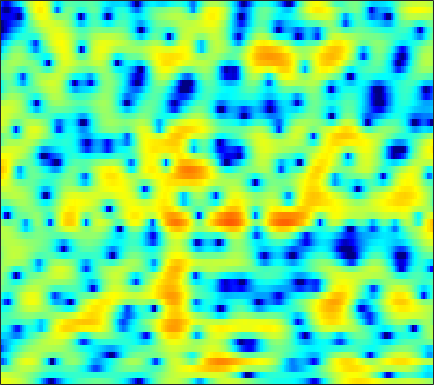

Values plotted in this chart, from the file beside it:
3.9536, 3.9221, 3.8511, 3.7473, 3.647, 3.474, 3.2475, 3.0373, 2.7027, 2.2959, 1.8161, 1.3866, 0.73656, -0.027566, -0.68941, -1.7172, -2.9263, -3.999, -5.6703, -7.7426, -10.356, -12.877, -17.281, -20.527
2.989, 2.895, 2.771, 2.643, 2.545, 2.4, 2.238, 2.096, 1.877, 1.613, 1.302, 1.036, 0.6302, 0.1685, -0.2129, -0.763, -1.348, -1.8, -2.399, -2.971, -3.478, -3.797, -4.117, -4.3
-1.439, -1.611, -1.464, -1.006, -0.5309, 0.1487, 0.787, 1.205, 1.659, 1.981, 2.17, 2.225, 2.19, 2.029, 1.828, 1.469, 1.018, 0.6251, 0.05084, -0.5563, -1.156, -1.581, -2.065, -2.414
-10.6, -11.17, -8.644, -5.52, -3.547, -1.44, 0.2037, 1.19, 2.231, 3.007, 3.542, 3.799, 3.958, 3.904, 3.719, 3.279, 2.6, 1.911, 0.7095, -0.9032, -3.095, -5.325, -9.8, -19.5
-7.08, -6.57, -5.695, -4.666, -3.841, -2.728, -1.653, -0.9088, -0.02457, 0.7271, 1.335, 1.694, 2.047, 2.251, 2.303, 2.244, 2.044, 1.807, 1.39, 0.8797, 0.3155, -0.1033, -0.5918, -0.9081
-12.46, -10.66, -8.728, -7.143, -6.107, -4.886, -3.8, -3.071, -2.188, -1.403, -0.7172, -0.2641, 0.2662, 0.7111, 0.989, 1.287, 1.504, 1.621, 1.722, 1.772, 1.782, 1.768, 1.732, 1.683
-9.672, -8.963, -8.075, -7.289, -6.732, -6.043, -5.392, -4.908, -4.241, -3.541, -2.82, -2.283, -1.588, -0.9371, -0.482, 0.07929, 0.5832, 0.9217, 1.329, 1.691, 2.012, 2.218, 2.455, 2.631
-6.597, -6.605, -6.808, -7.258, -7.762, -8.602, -9.434, -9.788, -9.487, -8.303, -6.753, -5.615, -4.279, -3.211, -2.571, -1.88, -1.313, -0.9287, -0.3985, 0.1882, 0.8439, 1.374, 2.091, 2.76
-3.572, -3.795, -4.393, -5.41, -6.491, -8.543, -11.31, -13.51, -13.8, -10.72, -7.841, -6.267, -4.852, -4.098, -3.948, -4.283, -5.232, -6.266, -7.571, -7.33, -5.117, -3.097, -0.6619, 1.306
-2.215, -2.168, -2.208, -2.355, -2.526, -2.784, -2.977, -3.043, -2.982, -2.735, -2.404, -2.19, -2.047, -2.158, -2.448, -3.189, -4.362, -5.471, -6.858, -6.967, -5.306, -3.584, -1.411, 0.3934
-3.019, -2.708, -2.352, -2.02, -1.78, -1.458, -1.135, -0.8798, -0.5284, -0.2008, 0.08348, 0.2495, 0.3864, 0.4022, 0.3448, 0.1861, -0.0274, -0.1885, -0.3414, -0.3772, -0.2718, -0.1037, 0.1876, 0.508
-4.518, -4.418, -4.228, -3.817, -3.324, -2.452, -1.484, -0.7404, 0.192, 0.9815, 1.625, 2.012, 2.394, 2.613, 2.675, 2.632, 2.463, 2.253, 1.881, 1.428, 0.8951, 0.4581, -0.1634, -0.7657
-6.591, -8.631, -12.7, -15.06, -11.56, -6.832, -3.499, -1.635, 0.2703, 1.691, 2.76, 3.361, 3.924, 4.257, 4.351, 4.278, 3.975, 3.587, 2.843, 1.804, 0.4541, -0.7997, -2.815, -5.137
-3.301, -4.289, -5.395, -5.677, -5.093, -3.617, -1.975, -0.8026, 0.5415, 1.67, 2.586, 3.129, 3.654, 3.974, 4.077, 4.018, 3.721, 3.336, 2.56, 1.443, -0.08838, -1.567, -4.126, -7.527
-0.5847, -0.9659, -1.383, -1.649, -1.721, -1.609, -1.306, -0.9813, -0.4447, 0.1567, 0.7565, 1.189, 1.687, 2.061, 2.251, 2.371, 2.328, 2.181, 1.835, 1.324, 0.6532, 0.07776, -0.7461, -1.53
0.1734, -0.3322, -1.087, -1.917, -2.572, -3.397, -3.964, -4.105, -3.786, -3.021, -2.08, -1.383, -0.5383, 0.1368, 0.5299, 0.9142, 1.162, 1.271, 1.356, 1.379, 1.354, 1.308, 1.236, 1.158
0.6593, 0.08189, -1.018, -2.609, -4.286, -7.609, -13.42, -20.64, -13.78, -8.08, -4.936, -3.397, -2.053, -1.249, -0.8915, -0.6388, -0.4824, -0.3425, -0.06287, 0.3568, 0.8909, 1.302, 1.827, 2.266
1.153, 1.076, 0.6686, -0.1006, -0.8753, -2.107, -3.248, -3.729, -3.569, -2.812, -2.042, -1.621, -1.457, -1.812, -2.466, -3.849, -5.682, -6.867, -6.772, -4.743, -2.416, -0.9345, 0.6187, 1.751
0.5692, 1.138, 1.595, 1.774, 1.783, 1.689, 1.534, 1.409, 1.243, 1.057, 0.8051, 0.482, -0.1791, -1.221, -2.336, -4.383, -7.149, -9.217, -9.448, -6.729, -4.016, -2.465, -0.9335, 0.09072
0.1403, 0.8301, 1.519, 1.996, 2.223, 2.397, 2.448, 2.421, 2.292, 2.075, 1.769, 1.455, 0.9406, 0.3228, -0.1922, -0.9052, -1.555, -1.908, -2.136, -2.104, -1.908, -1.751, -1.643, -1.724
0.61, 1.095, 1.617, 2.003, 2.204, 2.365, 2.414, 2.395, 2.3, 2.133, 1.896, 1.698, 1.39, 1.052, 0.7859, 0.4308, 0.08821, -0.1581, -0.4765, -0.7945, -1.171, -1.513, -2.126, -2.982
1.215, 1.514, 1.819, 2.002, 2.079, 2.096, 2.024, 1.912, 1.727, 1.501, 1.26, 1.099, 0.8985, 0.7172, 0.5936, 0.4397, 0.2782, 0.133, -0.09996, -0.3921, -0.7799, -1.135, -1.724, -2.477
1.755, 1.887, 1.974, 1.942, 1.849, 1.625, 1.289, 0.9647, 0.4507, -0.0763, -0.5342, -0.7942, -0.9321, -0.8463, -0.6837, -0.4429, -0.2499, -0.1684, -0.1695, -0.2943, -0.4991, -0.6927, -0.9618, -1.223
2.114, 2.041, 1.87, 1.67, 1.456, 1.064, 0.4623, -0.1664, -1.387, -3.083, -5.133, -6.421, -6.469, -4.736, -3.27, -1.711, -0.7142, -0.3077, -0.1698, -0.4155, -0.9087, -1.329, -1.716, -1.626
0.4956, -0.1547, -0.9445, -1.24, -1.136, -0.7618, -0.5698, -0.7402, -1.554, -3.346, -6.183, -8.668, -8.575, -5.007, -2.747, -0.7394, 0.3525, 0.6434, 0.4037, -0.639, -2.739, -5.375, -11.55, -12.62
-5.021, -7.671, -14.81, -21.21, -11.46, -6.133, -3.391, -2.21, -1.337, -0.9909, -0.9012, -0.8534, -0.6284, -0.2265, 0.1146, 0.4808, 0.627, 0.5462, 0.1388, -0.6087, -1.668, -2.538, -3.356, -3.063
-4.492, -4.969, -5.509, -5.393, -4.745, -3.468, -2.206, -1.396, -0.5944, -0.03269, 0.2741, 0.4164, 0.4925, 0.4562, 0.3591, 0.1514, -0.1724, -0.4707, -0.9252, -1.348, -1.643, -1.71, -1.553, -1.039
-1.627, -1.294, -0.9034, -0.5528, -0.2471, 0.173, 0.5805, 0.8498, 1.137, 1.287, 1.316, 1.24, 1, 0.6052, 0.1989, -0.5067, -1.397, -2.181, -3.308, -4.391, -5.088, -5.15, -4.521, -3.332
0.8701, 1.22, 1.571, 1.822, 1.956, 2.074, 2.139, 2.14, 2.084, 1.934, 1.71, 1.454, 0.9917, 0.3563, -0.2653, -1.348, -2.79, -4.213, -6.773, -10.76, -18.25, -23.19, -12.93, -7.805
2.563, 2.701, 2.756, 2.707, 2.594, 2.376, 2.105, 1.883, 1.564, 1.254, 0.9276, 0.6569, 0.2426, -0.2894, -0.7902, -1.635, -2.707, -3.68, -5.178, -6.763, -7.965, -8.16, -7.281, -5.724
4.095, 3.966, 3.638, 3.114, 2.615, 1.83, 0.968, 0.349, -0.3316, -0.7468, -0.9251, -0.9282, -0.9061, -0.9435, -1.053, -1.328, -1.754, -2.137, -2.695, -3.194, -3.562, -3.684, -3.609, -3.294
5.982, 5.638, 4.93, 3.872, 2.827, 1.02, -1.329, -3.422, -6.066, -6.71, -5.114, -3.72, -2.287, -1.381, -1.004, -0.8167, -0.9107, -1.113, -1.503, -1.961, -2.418, -2.735, -3.098, -3.313
7.063, 6.7, 5.935, 4.809, 3.664, 1.654, -1.109, -3.801, -7.866, -8.603, -5.742, -3.83, -2.153, -1.251, -0.9685, -0.9965, -1.368, -1.826, -2.582, -3.474, -4.41, -5.175, -6.278, -7.475
6.148, 5.959, 5.513, 4.857, 4.222, 3.212, 2.099, 1.269, 0.3357, -0.268, -0.5289, -0.6381, -0.8046, -1.183, -1.656, -2.618, -3.962, -5.207, -7.044, -8.823, -10.21, -10.96, -12.01, -13.86
4.513, 4.56, 4.518, 4.337, 4.131, 3.757, 3.318, 2.957, 2.462, 1.947, 1.418, 0.9676, 0.2349, -0.7394, -1.698, -3.389, -5.737, -8.121, -12.74, -21.43, -25.25, -18.23, -14.42, -12.75
2.161, 2.558, 2.973, 3.222, 3.305, 3.307, 3.203, 3.086, 2.888, 2.641, 2.302, 1.984, 1.406, 0.6139, -0.1659, -1.469, -3.123, -4.576, -6.685, -8.522, -9.383, -9.239, -8.547, -7.736
-1.261, -0.1078, 0.8768, 1.407, 1.561, 1.592, 1.547, 1.551, 1.652, 1.86, 2.073, 2.173, 2.188, 2.011, 1.742, 1.207, 0.4862, -0.13, -0.9933, -1.796, -2.477, -2.871, -3.249, -3.481
-1.458, -0.4685, 0.1217, -0.04283, -0.591, -1.804, -3.101, -3.555, -2.817, -1.178, 0.4707, 1.445, 2.388, 2.944, 3.147, 3.156, 2.937, 2.64, 2.112, 1.45, 0.6762, 0.02374, -0.9236, -1.952
1.932, 1.836, 1.359, 0.259, -1.102, -4.032, -9.154, -14.01, -8.914, -3.692, -0.619, 0.9177, 2.3, 3.144, 3.504, 3.71, 3.655, 3.458, 3.006, 2.327, 1.407, 0.5178, -1.013, -3.052
3.289, 3.003, 2.469, 1.73, 1.053, 0.09097, -0.7199, -1.033, -0.9122, -0.3082, 0.4256, 0.9428, 1.464, 1.787, 1.894, 1.915, 1.792, 1.613, 1.264, 0.7443, 0.02704, -0.6932, -1.954, -3.661
3.443, 3.295, 3.024, 2.69, 2.401, 2.01, 1.63, 1.376, 1.112, 0.8721, 0.6252, 0.4118, 0.03597, -0.406, -0.7494, -1.18, -1.492, -1.606, -1.63, -1.591, -1.607, -1.702, -1.978, -2.442
3.087, 3.122, 3.118, 3.045, 2.944, 2.729, 2.432, 2.154, 1.684, 1.082, 0.321, -0.4106, -1.612, -3.148, -4.504, -6.412, -7.614, -7.439, -6.068, -4.408, -3.04, -2.263, -1.543, -1.104
1.587, 1.91, 2.263, 2.486, 2.563, 2.53, 2.349, 2.112, 1.627, 0.9667, 0.0658, -0.8013, -2.316, -4.439, -6.673, -11.17, -18.01, -15.41, -9.135, -5.41, -3.016, -1.747, -0.5417, 0.2564
-1.572, -0.7004, 0.2043, 0.8248, 1.103, 1.268, 1.204, 1.025, 0.6684, 0.1851, -0.417, -0.9187, -1.68, -2.519, -3.151, -3.859, -4.105, -3.835, -2.95, -1.766, -0.6195, 0.1323, 0.9373, 1.493
-4.704, -3.164, -1.727, -0.8402, -0.4862, -0.3635, -0.5795, -0.9055, -1.43, -1.952, -2.26, -2.33, -2.193, -1.897, -1.625, -1.206, -0.7213, -0.3205, 0.2697, 0.879, 1.471, 1.853, 2.254, 2.499
-4.18, -2.95, -1.773, -1.162, -1.041, -1.375, -2.269, -3.325, -5.324, -7.591, -8.552, -7.601, -5.338, -3.268, -2.026, -0.7191, 0.2713, 0.8621, 1.499, 1.998, 2.405, 2.654, 2.905, 3.048
-1.826, -1.162, -0.5484, -0.2967, -0.3872, -0.9353, -2.078, -3.436, -6.154, -10.15, -12.66, -10.11, -6.092, -3.327, -1.88, -0.5066, 0.3819, 0.8269, 1.2, 1.418, 1.543, 1.655, 1.859, 2.13
-0.548, -0.07246, 0.4008, 0.6816, 0.7184, 0.5489, 0.1109, -0.3709, -1.095, -1.711, -1.973, -1.854, -1.422, -0.8477, -0.4544, -0.1246, -0.06057, -0.2115, -0.6838, -1.422, -2.271, -2.749, -2.708, -1.761
-1.158, -0.5557, 0.1797, 0.7613, 1.061, 1.309, 1.379, 1.334, 1.193, 0.9854, 0.7491, 0.5943, 0.3634, 0.1149, -0.1071, -0.5194, -1.088, -1.721, -2.954, -4.997, -8.601, -14.1, -22.85, -8.927
-3.926, -2.818, -1.52, -0.5059, 0.1094, 0.7002, 1.064, 1.205, 1.219, 1.038, 0.6678, 0.284, -0.3559, -1.131, -1.746, -2.487, -3.065, -3.376, -3.726, -4.151, -4.618, -4.789, -4.288, -2.804
-7.332, -5.66, -3.939, -2.575, -1.737, -0.8807, -0.2874, -0.02167, 0.07503, -0.1229, -0.6438, -1.315, -2.6, -4.432, -6.178, -8.644, -9.524, -8.316, -5.97, -3.898, -2.277, -1.236, 0.01464, 1.17
-9.522, -8.325, -6.803, -5.404, -4.497, -3.437, -2.622, -2.187, -1.845, -1.817, -2.15, -2.678, -3.879, -5.77, -7.848, -11.54, -13.02, -10.16, -6.123, -3.163, -0.9841, 0.28, 1.643, 2.724
-13.94, -12.91, -11.21, -9.497, -8.325, -6.934, -5.781, -5.067, -4.306, -3.774, -3.474, -3.371, -3.408, -3.601, -3.761, -3.771, -3.396, -2.779, -1.653, -0.4114, 0.7864, 1.584, 2.485, 3.198
-25.93, -20.99, -16.67, -13.75, -12.1, -10.38, -8.968, -8.037, -6.939, -5.896, -4.902, -4.202, -3.306, -2.491, -1.904, -1.159, -0.4041, 0.1563, 0.8966, 1.602, 2.219, 2.623, 3.05, 3.345
-19.37, -18.39, -16.57, -14.99, -13.97, -12.88, -12.01, -11.39, -10.35, -8.902, -7.094, -5.665, -3.798, -2.097, -0.9751, 0.2875, 1.325, 1.956, 2.616, 3.078, 3.344, 3.421, 3.386, 3.226
-14.48, -15.04, -15.44, -15.37, -15.11, -14.96, -15.57, -16.89, -19.28, -16.82, -11.05, -7.554, -3.989, -1.292, 0.2919, 1.954, 3.159, 3.804, 4.341, 4.52, 4.364, 4.019, 3.288, 2.312
-14.9, -17.97, -22.4, -20.39, -17.54, -15.08, -14.06, -13.99, -13.86, -11.67, -7.836, -5.035, -1.882, 0.6182, 2.101, 3.641, 4.717, 5.237, 5.554, 5.434, 4.837, 4.042, 2.408, -0.09501
-12.1, -13.93, -15.68, -14.93, -13.32, -11.13, -9.317, -8.104, -6.55, -4.908, -3.123, -1.742, 0.01212, 1.578, 2.586, 3.673, 4.437, 4.79, 4.95, 4.733, 4.096, 3.324, 1.847, -0.1993
